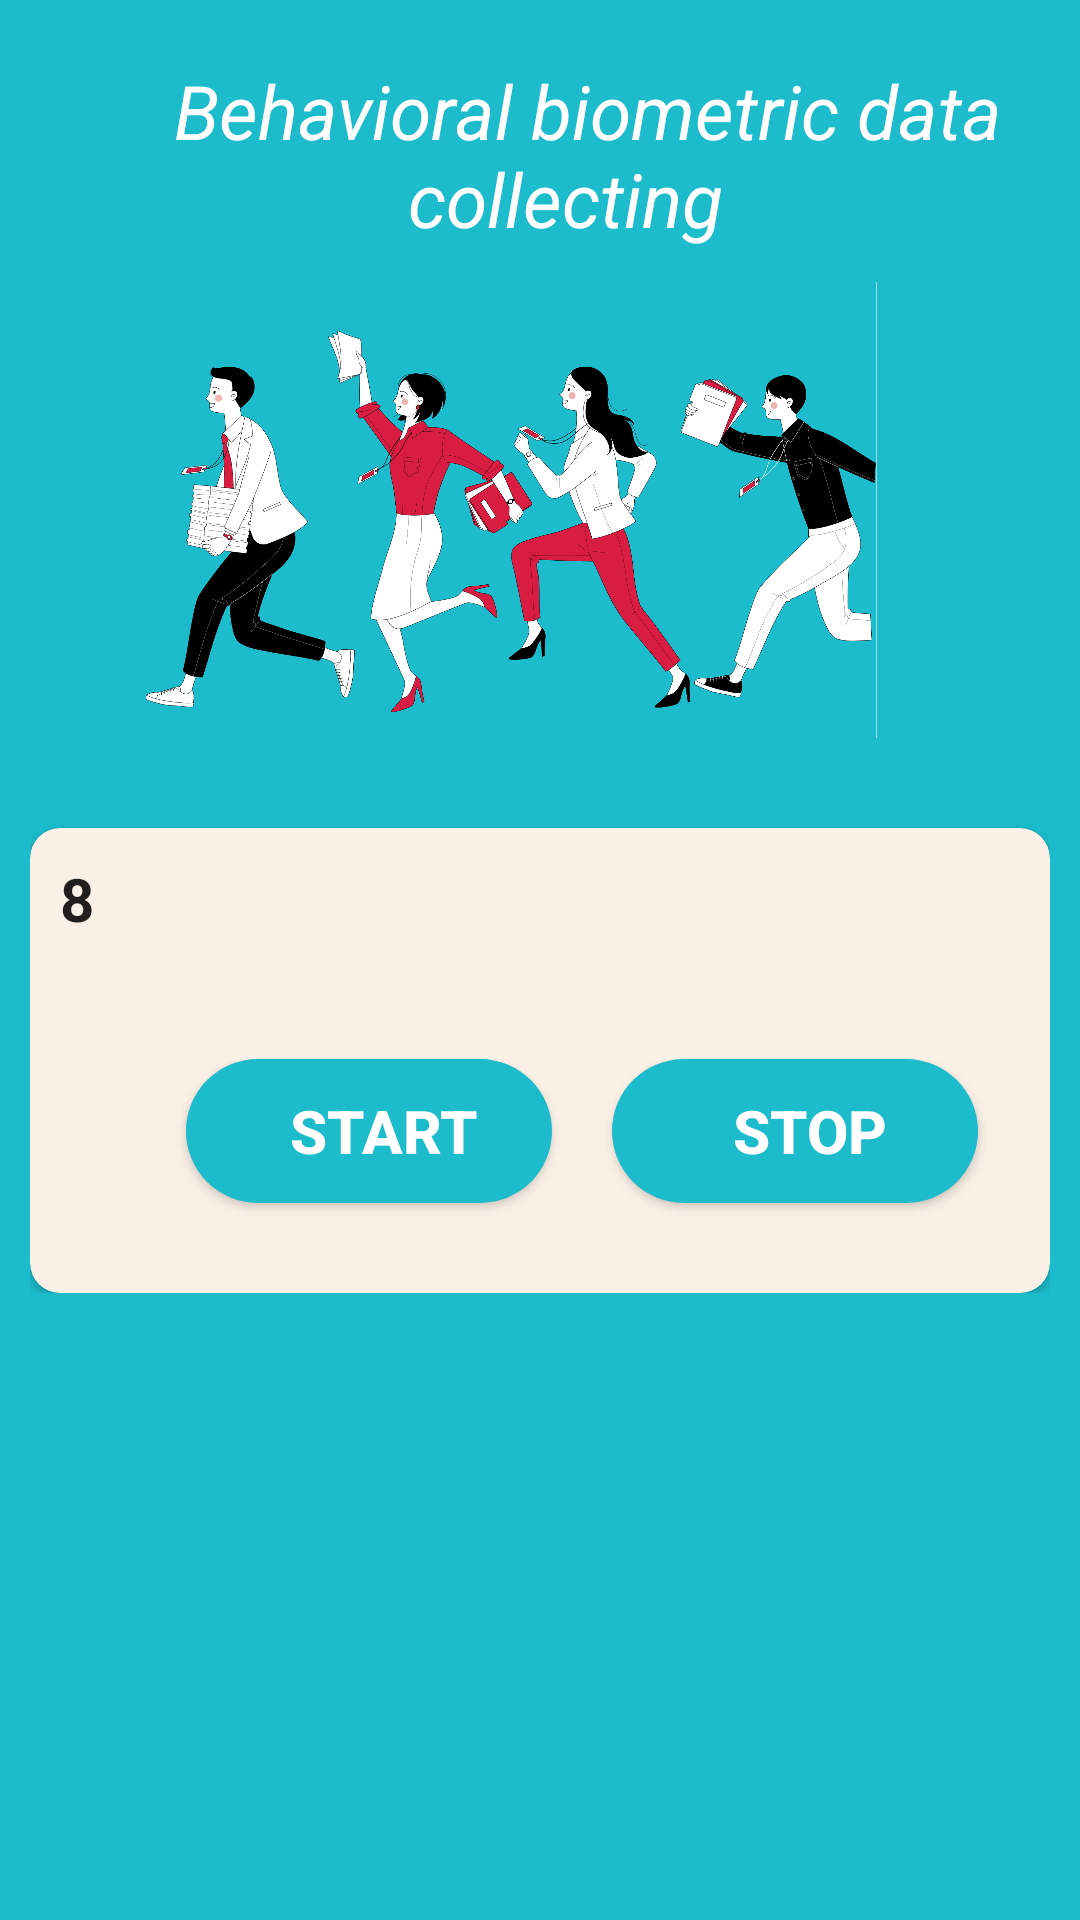

Android layout source for this screen:
<!-- AndroidManifest.xml: application theme AppTheme -->
<!-- res/layout/activity_main.xml -->
<?xml version="1.0" encoding="utf-8"?>

<RelativeLayout xmlns:android="http://schemas.android.com/apk/res/android"
    xmlns:app="http://schemas.android.com/apk/res-auto"
    xmlns:tools="http://schemas.android.com/tools"
    android:layout_width="match_parent"
    android:layout_height="match_parent"
    android:layout_gravity="center"
    android:background="@color/register_bk_color"
    android:focusableInTouchMode="true"
    android:gravity="center"
    tools:context="com.example.BehavioralBiometricsCollection.MainActivity">
    <ScrollView
        android:layout_width="match_parent"
        android:layout_height="match_parent">
        <LinearLayout
            android:layout_width="match_parent"
            android:layout_height="wrap_content"
            android:layout_marginTop="10dp"
            android:orientation="vertical"
            android:padding="10dp">

            <RelativeLayout
                android:layout_width="match_parent"
                android:layout_height="wrap_content">
                <TextView
                    style="@style/viewParent.headerText.NoMode"
                    android:layout_width="368dp"
                    android:layout_height="100dp"
                    android:layout_alignParentLeft="true"
                    android:layout_marginLeft="30dp"
                    android:text=" &#160; Behavioral biometric data &#160;&#160;&#160;&#160;&#160;&#160;&#160;&#160;&#160;&#160;&#160;&#160;&#160;&#160;&#160; collecting"
                    android:textColor="@color/whiteTextColor" />

                <ImageView
                    android:layout_width="700dp"
                    android:layout_height="152dp"
                    android:layout_alignParentTop="true"
                    android:layout_alignParentRight="true"
                    android:layout_marginTop="74dp"
                    android:layout_marginRight="31dp"
                    android:src="@drawable/register2" />
            </RelativeLayout>

            <Space
                android:layout_width="match_parent"
                android:layout_height="20dp" />

            <androidx.cardview.widget.CardView
                android:layout_width="match_parent"
                android:layout_height="wrap_content"
                android:layout_marginTop="10dp"
                app:cardBackgroundColor="#FAF0E6"
                app:cardCornerRadius="10dp">
                
                <LinearLayout
                    android:layout_width="match_parent"
                    android:layout_height="wrap_content"
                    android:layout_margin="10dp"
                    android:orientation="vertical">

                    <CheckedTextView
                        android:id="@+id/AT9"
                        android:layout_width="wrap_content"
                        android:layout_height="wrap_content"
                        android:text="8"
                        android:textSize="20dp"
                        android:textStyle="bold"/>


                    

                    

                    <Space
                        android:layout_width="match_parent"
                        android:layout_height="40dp" />

                    <LinearLayout
                        android:layout_width="fill_parent"
                        android:layout_height="wrap_content" >


                        <Space
                            android:layout_width="42dp"
                            android:layout_height="match_parent" />

                        <Button
                            android:id="@+id/Button_Write"
                            style="@style/SaveButton"
                            android:layout_gravity="center_horizontal"
                            android:layout_marginTop="@dimen/loginViewsMargin"
                            android:text="Start"
                            android:textAlignment="center"
                            android:textSize="20dp"
                            app:initialCornerAngle="27dp"
                            app:spinning_bar_color="#FFF"
                            app:spinning_bar_padding="16dp"
                            app:spinning_bar_width="4dp" />

                        <Space
                            android:layout_width="20dp"
                            android:layout_height="match_parent" />

                        <Button
                            android:id="@+id/Button_Stop"
                            style="@style/SaveButton"
                            android:layout_gravity="center_horizontal"
                            android:layout_marginTop="@dimen/loginViewsMargin"
                            android:textAlignment="center"
                            app:initialCornerAngle="27dp"
                            app:spinning_bar_color="#FFF"
                            app:spinning_bar_padding="16dp"
                            app:spinning_bar_width="4dp"
                            android:text="STOP" android:textSize="20dp"/>

                        
                    </LinearLayout>
                </LinearLayout>


            </androidx.cardview.widget.CardView>

        </LinearLayout>
    </ScrollView>

</RelativeLayout>
<!-- resources referenced by this layout -->
<resources>
  <string-array name="spingarr">
          <item>走路</item>
          <item>跑步</item>
          <item>骑自行车</item>
          <item>跳跃</item>
          <item>骑摩托车</item>
          <item>乘坐公交</item>
          <item>乘坐地铁</item>
          <item>开车</item>
          <item>乘坐高铁</item>
          <item>乘坐飞机</item>
          <item>搭乘电梯</item>
      </string-array>
  <color name="register_bk_color">#1CBCCD</color>
  <color name="whiteTextColor">#fff</color>
  <dimen name="loginViewsMargin">20dp</dimen>
  <!-- drawable register2: png bitmap (drawable, 316238 bytes) -->
  <string name="onAccuracyChanged">onAccuracyChanged未触发</string>
  <style name="SaveButton" parent="viewParent">
          <item name="android:background">@drawable/save_background_blue</item>
          <item name="android:textColor">@color/whiteTextColor</item>
          <item name="android:textStyle">bold</item>
      </style>
  <style name="loginButton" parent="viewParent">
          <item name="android:background">@drawable/button_background_blue</item>
          <item name="android:textColor">@color/whiteTextColor</item>
          <item name="android:textStyle">bold</item>
      </style>
  <style name="viewParent.headerText.NoMode">
          <item name="android:textColor">@color/darkTextColor</item>
      </style>
  <style name="AppTheme" parent="Theme.AppCompat.Light.DarkActionBar">
          <item name="colorPrimary">@color/colorPrimary</item>
          <item name="colorPrimaryDark">@color/colorPrimaryDark</item>
          <item name="colorAccent">@color/colorAccent</item>
      </style>
  <style name="viewParent">
          <item name="android:layout_width">wrap_content</item>
          <item name="android:layout_height">wrap_content</item>
      </style>
  <!-- drawable save_background_blue (drawable) -->
  <?xml version="1.0" encoding="utf-8"?>
  <shape xmlns:android="http://schemas.android.com/apk/res/android" android:shape="rectangle" >
      <corners
          android:radius="26dp" />
  
      <solid
          android:color="#1CBCCD"/>
      <padding
          android:left="10dp"
          android:top="0dp"
          android:right="0dp"
          android:bottom="0dp" />
      <size
          android:width="122dp"
          android:height="40dp" />
  </shape>
  <!-- drawable button_background_blue (drawable) -->
  <?xml version="1.0" encoding="utf-8"?>
  <shape xmlns:android="http://schemas.android.com/apk/res/android" android:shape="rectangle" >
      <corners
          android:radius="26dp" />
  
      <solid
          android:color="#1CBCCD"/>
      <padding
          android:left="10dp"
          android:top="0dp"
          android:right="0dp"
          android:bottom="0dp" />
      <size
          android:width="182dp"
          android:height="40dp" />
  </shape>
  <color name="darkTextColor">#020000</color>
  <color name="colorPrimary">#FFFFFF</color>
  <color name="colorPrimaryDark">#000</color>
  <color name="colorAccent">#11CFC5</color>
</resources>
